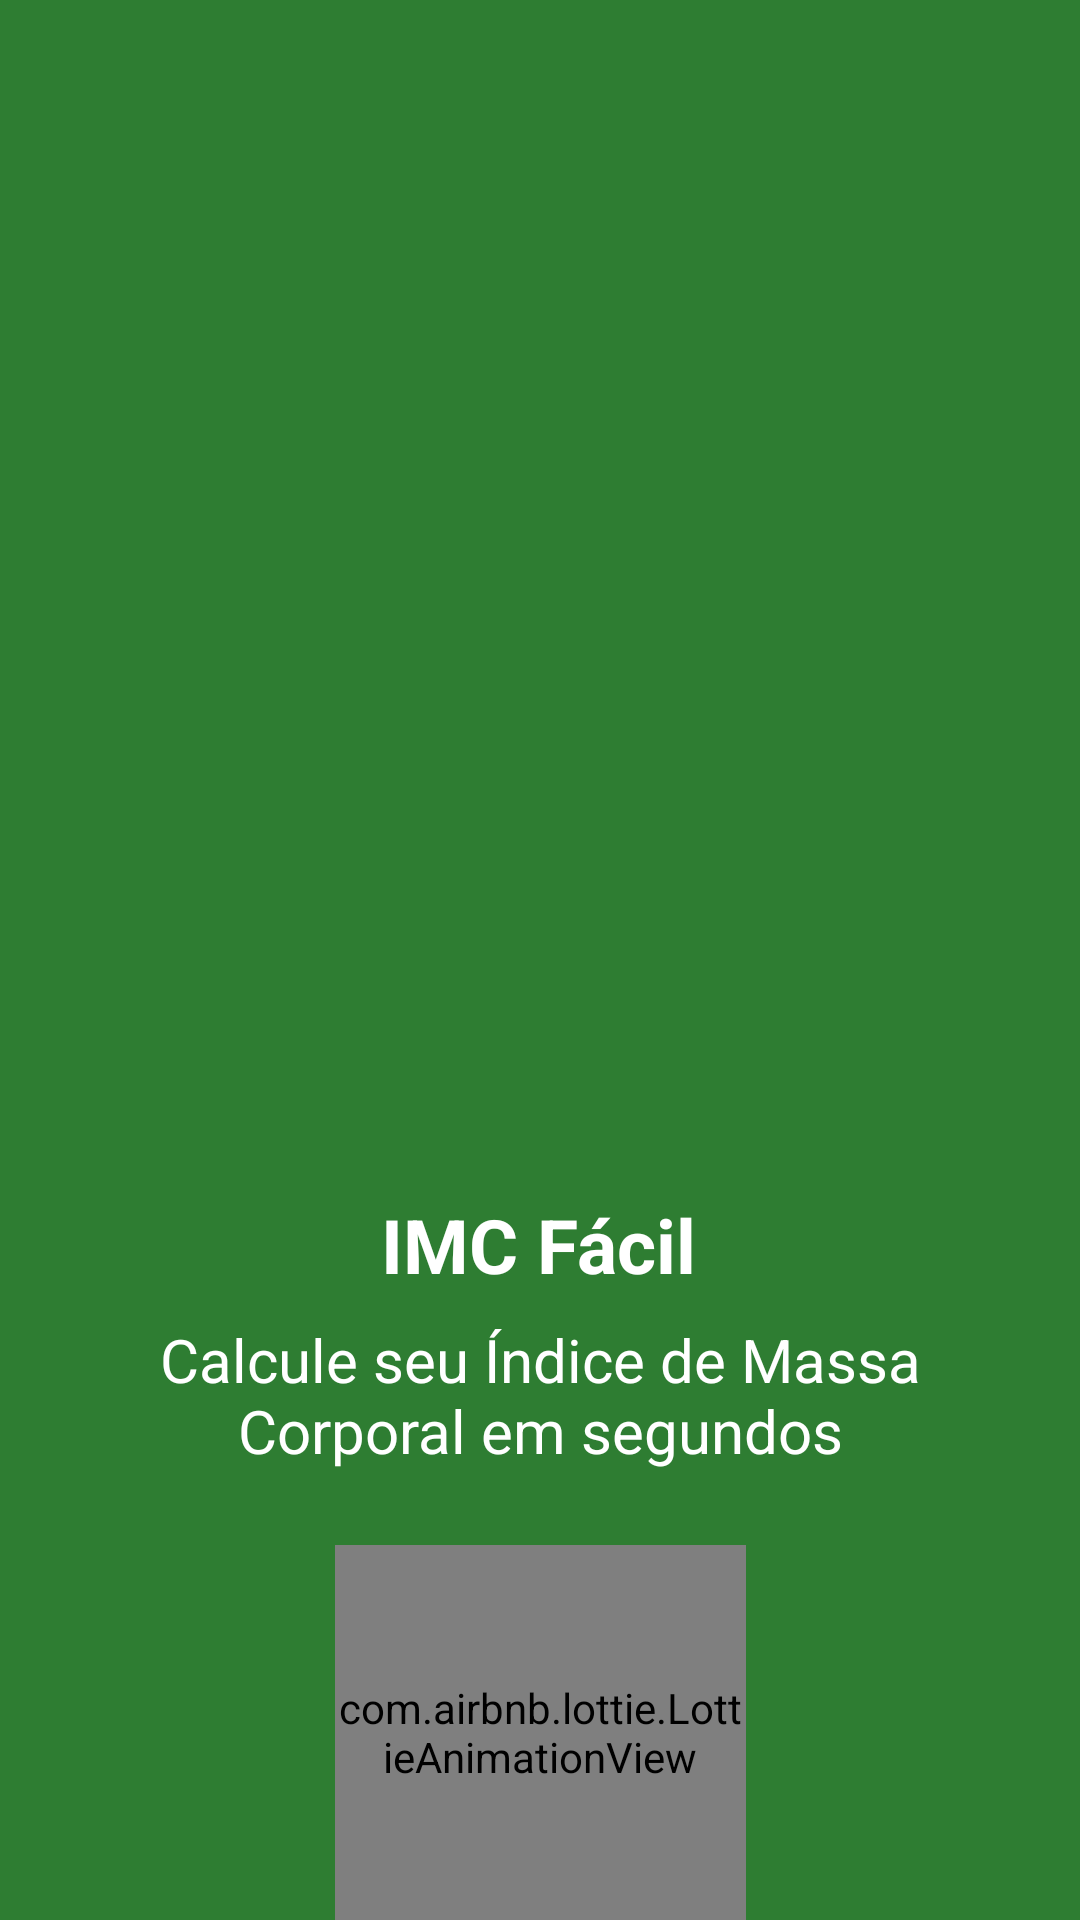

This screen was rendered from an Android layout file. Write that file and the resources it references.
<!-- AndroidManifest.xml: application theme Theme.IMCFacil -->
<!-- res/layout/activity_splash_screen.xml -->
<?xml version="1.0" encoding="utf-8"?>
<androidx.constraintlayout.widget.ConstraintLayout
    xmlns:android="http://schemas.android.com/apk/res/android"
    xmlns:app="http://schemas.android.com/apk/res-auto"
    xmlns:tools="http://schemas.android.com/tools"
    android:id="@+id/main"
    android:layout_width="match_parent"
    android:layout_height="match_parent"
    tools:context=".SplashScreenActivity"
    android:background="@drawable/fundo_tela_splash_screen">

    <ImageView
        android:id="@+id/imageView"
        android:layout_width="130dp"
        android:layout_height="110dp"
        android:layout_marginTop="272dp"
        app:layout_constraintEnd_toEndOf="parent"
        app:layout_constraintHorizontal_bias="0.498"
        app:layout_constraintStart_toStartOf="parent"
        app:layout_constraintTop_toTopOf="parent"
        app:srcCompat="@drawable/logo_imc" />


    <TextView
        android:id="@+id/textView2"
        android:layout_width="wrap_content"
        android:layout_height="wrap_content"
        android:layout_marginTop="16dp"
        android:text="IMC Fácil"
        android:textSize="25sp"
        android:textStyle="bold"
        android:textColor="@color/white"
        app:layout_constraintEnd_toEndOf="parent"
        app:layout_constraintHorizontal_bias="0.498"
        app:layout_constraintStart_toStartOf="parent"
        app:layout_constraintTop_toBottomOf="@+id/imageView" />


    <TextView
        android:id="@+id/textView"
        android:layout_width="0dp"
        android:layout_height="wrap_content"
        android:layout_marginStart="16dp"
        android:layout_marginTop="8dp"
        android:layout_marginEnd="16dp"
        android:text="Calcule seu Índice de Massa Corporal em segundos"
        android:textAlignment="center"
        android:textSize="20sp"
        android:textColor="@color/white"
        app:layout_constraintEnd_toEndOf="parent"
        app:layout_constraintHorizontal_bias="0.375"
        app:layout_constraintStart_toStartOf="parent"
        app:layout_constraintTop_toBottomOf="@+id/textView2" />


    <com.airbnb.lottie.LottieAnimationView
        android:id="@+id/lottieAnimationView"
        android:layout_width="137dp"
        android:layout_height="125dp"
        android:layout_gravity="center"
        app:layout_constraintBottom_toBottomOf="parent"
        app:layout_constraintEnd_toEndOf="parent"
        app:layout_constraintStart_toStartOf="parent"
        app:lottie_autoPlay="true"
        app:lottie_loop="true"
        app:lottie_rawRes="@raw/loading" />

</androidx.constraintlayout.widget.ConstraintLayout>
<!-- resources referenced by this layout -->
<resources>
  <color name="white">#FFFFFFFF</color>
  <!-- drawable fundo_tela_splash_screen: png bitmap (drawable, 32310 bytes) -->
  <style name="Theme.IMCFacil" parent="Base.Theme.IMCFacil" />
  <style name="Base.Theme.IMCFacil" parent="Theme.Material3.DayNight.NoActionBar">
          
          
      </style>
</resources>
